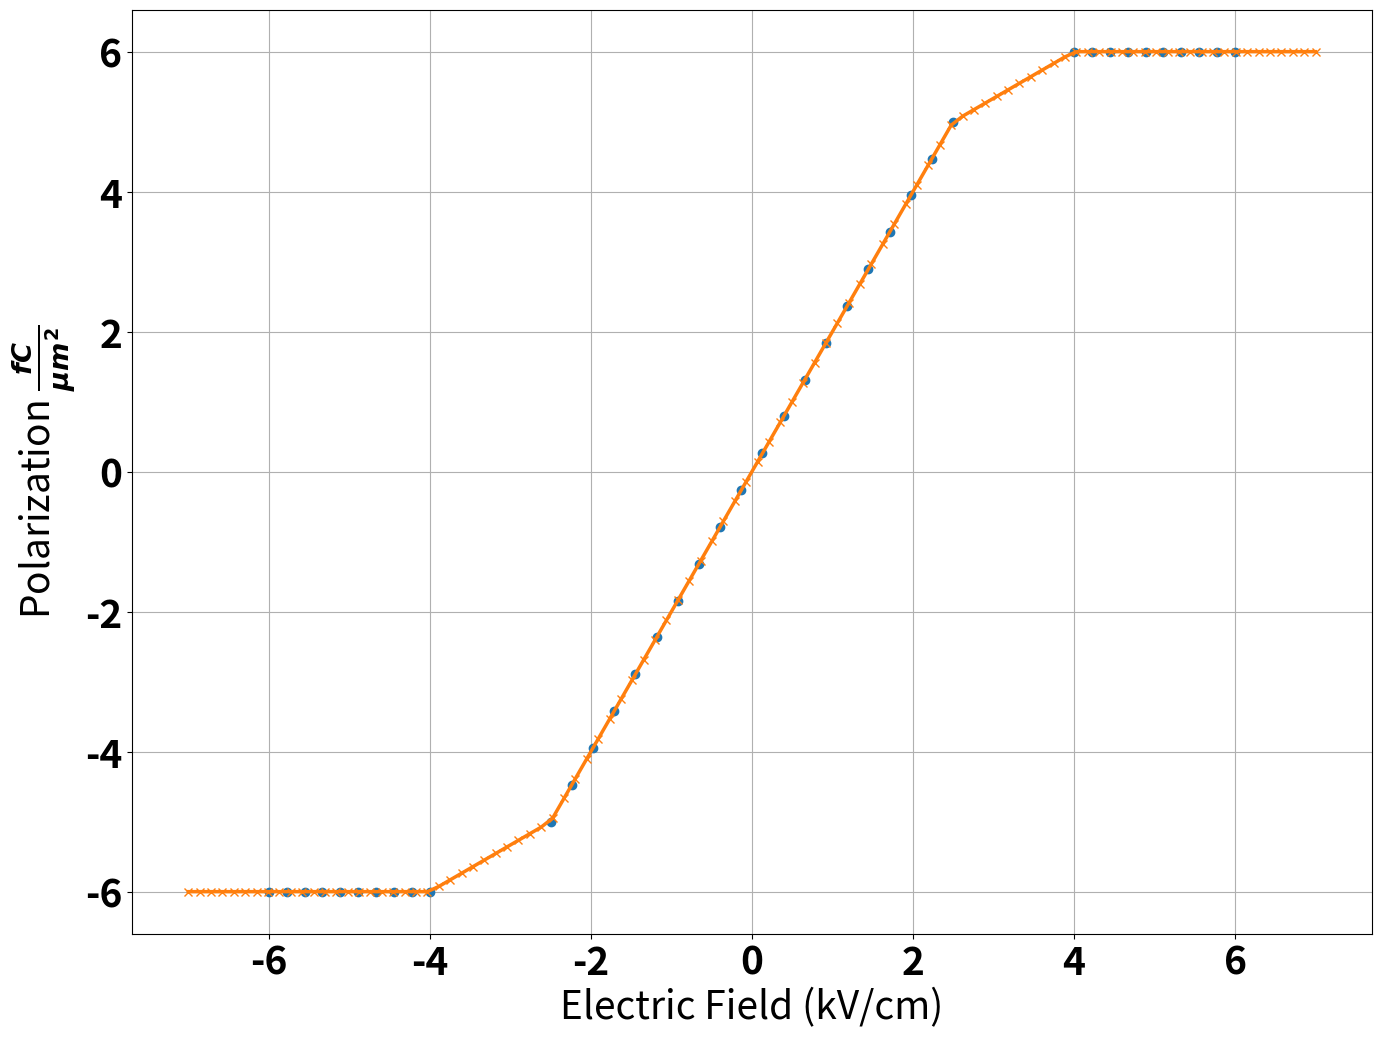

Reproduce this figure in Python.
import numpy as np

import matplotlib.pyplot as plt
import matplotlib

# Create a saturation curve with constant material polarizability between -5, 5 kv/cm and saturation beyond
x_lower = np.linspace(-6, -4, 10)
x_middle = np.linspace(-2.5, 2.5, 20)
x_upper = np.linspace(4, 6, 10)

y_lower = [-6 for x in range(0, 10, 1)]
y_middle = 2 * x_middle
y_upper = [6 for x in range(0, 10, 1)]

x = np.concatenate((x_lower, x_middle, x_upper))
y = np.concatenate((y_lower, y_middle, y_upper))

x = np.array(x)
y = np.array(y)

data = np.array([x, y])
data = data.T
np.savetxt('saturation_PE.dat', data, fmt='%.3f')

xvals = np.linspace(-7, 7, 100)
yinterp = np.interp(xvals, x, y)


# General Plotting Settings
font = {'weight': 'bold',
        'size': 28}
matplotlib.rc('font', **font)

# Plot routine
plt.figure(num=0, figsize=(16, 12))
plt.plot(x, y, 'o', linewidth=3, label='E-P data')
plt.plot(xvals, yinterp, '-x', linewidth=2.5, label='Interpolation')
plt.xlabel('Electric Field (kV/cm)')
plt.ylabel('Polarization ' + r"$\frac{fC}{\mu m^2}$")
plt.grid(True)
plt.show()
